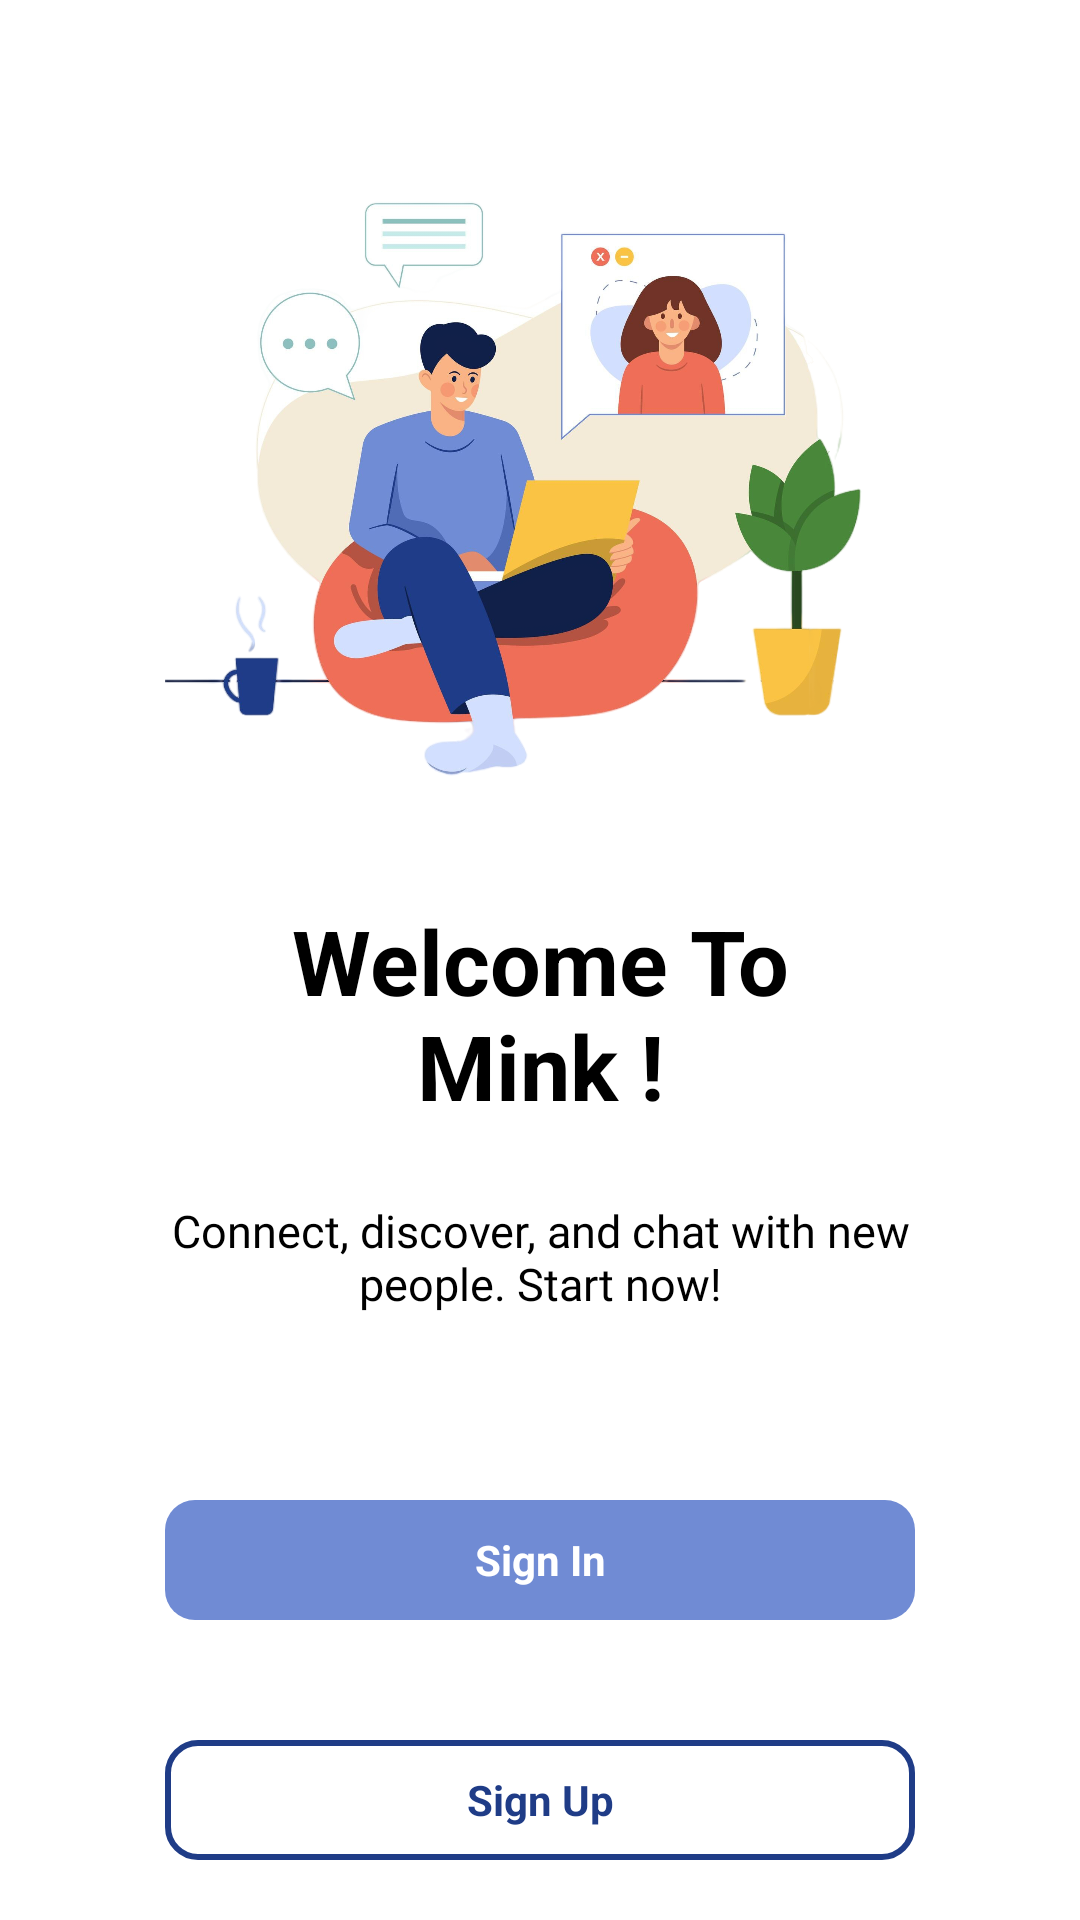

Produce the Android XML layout that renders to this screen, including the resource entries it uses.
<!-- AndroidManifest.xml: application theme Theme.MinkProject -->
<!-- res/layout/activity_welcome_page.xml -->
<?xml version="1.0" encoding="utf-8"?>
<RelativeLayout xmlns:android="http://schemas.android.com/apk/res/android"
    xmlns:app="http://schemas.android.com/apk/res-auto"
    xmlns:tools="http://schemas.android.com/tools"
    android:id="@+id/main"
    android:layout_width="match_parent"
    android:layout_height="match_parent"
    android:background="@color/white"
    tools:context=".WelcomePageActivity">

    <ImageView
        android:layout_width="250dp"
        android:layout_height="250dp"
        android:src="@drawable/welcome"
        android:layout_marginTop="30dp"
        android:layout_centerHorizontal="true"
        />

    <TextView
        android:id="@+id/welcomeTitle"
        android:layout_width="200dp"
        android:layout_height="wrap_content"
        android:layout_centerHorizontal="true"
        android:layout_marginTop="300dp"
        android:text="Welcome To Mink !"
        android:textAlignment="center"
        android:textColor="@color/black"
        android:textSize="30sp"
        android:textStyle="bold"/>

    <TextView
        android:id="@+id/statement"
        android:layout_width="250dp"
        android:layout_height="wrap_content"
        android:layout_centerHorizontal="true"
        android:layout_marginTop="400dp"
        android:fontFamily="@font/actor"
        android:text="Connect, discover, and chat with new people. Start now!"
        android:textAlignment="center"
        android:textColor="@color/black"
        android:textSize="15sp" />


        <TextView
            android:id="@+id/BtnSignIn"
            android:layout_width="250dp"
            android:layout_height="40dp"
            android:layout_weight="1"
            android:layout_marginTop="500dp"
            android:background="@drawable/left_button_background"
            android:text="Sign In"
            android:layout_centerHorizontal="true"
            android:textColor="#FFFFFF"
            android:textStyle="bold"
            android:gravity="center" />

        <TextView
            android:id="@+id/BtnSignUp"
            android:layout_width="250dp"
            android:layout_height="40dp"
            android:layout_weight="1"
            android:layout_marginTop="580dp"
            android:layout_centerHorizontal="true"
            android:background="@drawable/right_button_background"
            android:text="Sign Up"
            android:textColor="#1F3C87"
            android:textStyle="bold"
            android:gravity="center" />

</RelativeLayout>
<!-- resources referenced by this layout -->
<resources>
  <color name="black">#FF000000</color>
  <color name="white">#FFFFFFFF</color>
  <!-- drawable left_button_background (drawable) -->
  <?xml version="1.0" encoding="utf-8"?>
  <layer-list xmlns:android="http://schemas.android.com/apk/res/android">
      <item android:right="0dp">
          <shape android:shape="rectangle">
              <solid android:color="#708BD4" /> 
              <corners android:radius="10dp"/>
          </shape>
      </item>
  </layer-list>
  <!-- drawable right_button_background (drawable) -->
  <?xml version="1.0" encoding="utf-8"?>
  <layer-list xmlns:android="http://schemas.android.com/apk/res/android">
      <item android:right="0dp">
          <shape android:shape="rectangle">
              <stroke android:color="#1F3C87" android:width="2dp"/>
              <corners android:radius="10dp"/>
          </shape>
      </item>
  </layer-list>
  <!-- drawable welcome: png bitmap (drawable, 1024701 bytes) -->
  <style name="Theme.MinkProject" parent="Base.Theme.MinkProject" />
  <style name="Base.Theme.MinkProject" parent="Theme.Material3.DayNight.NoActionBar">
          
          
      </style>
</resources>
